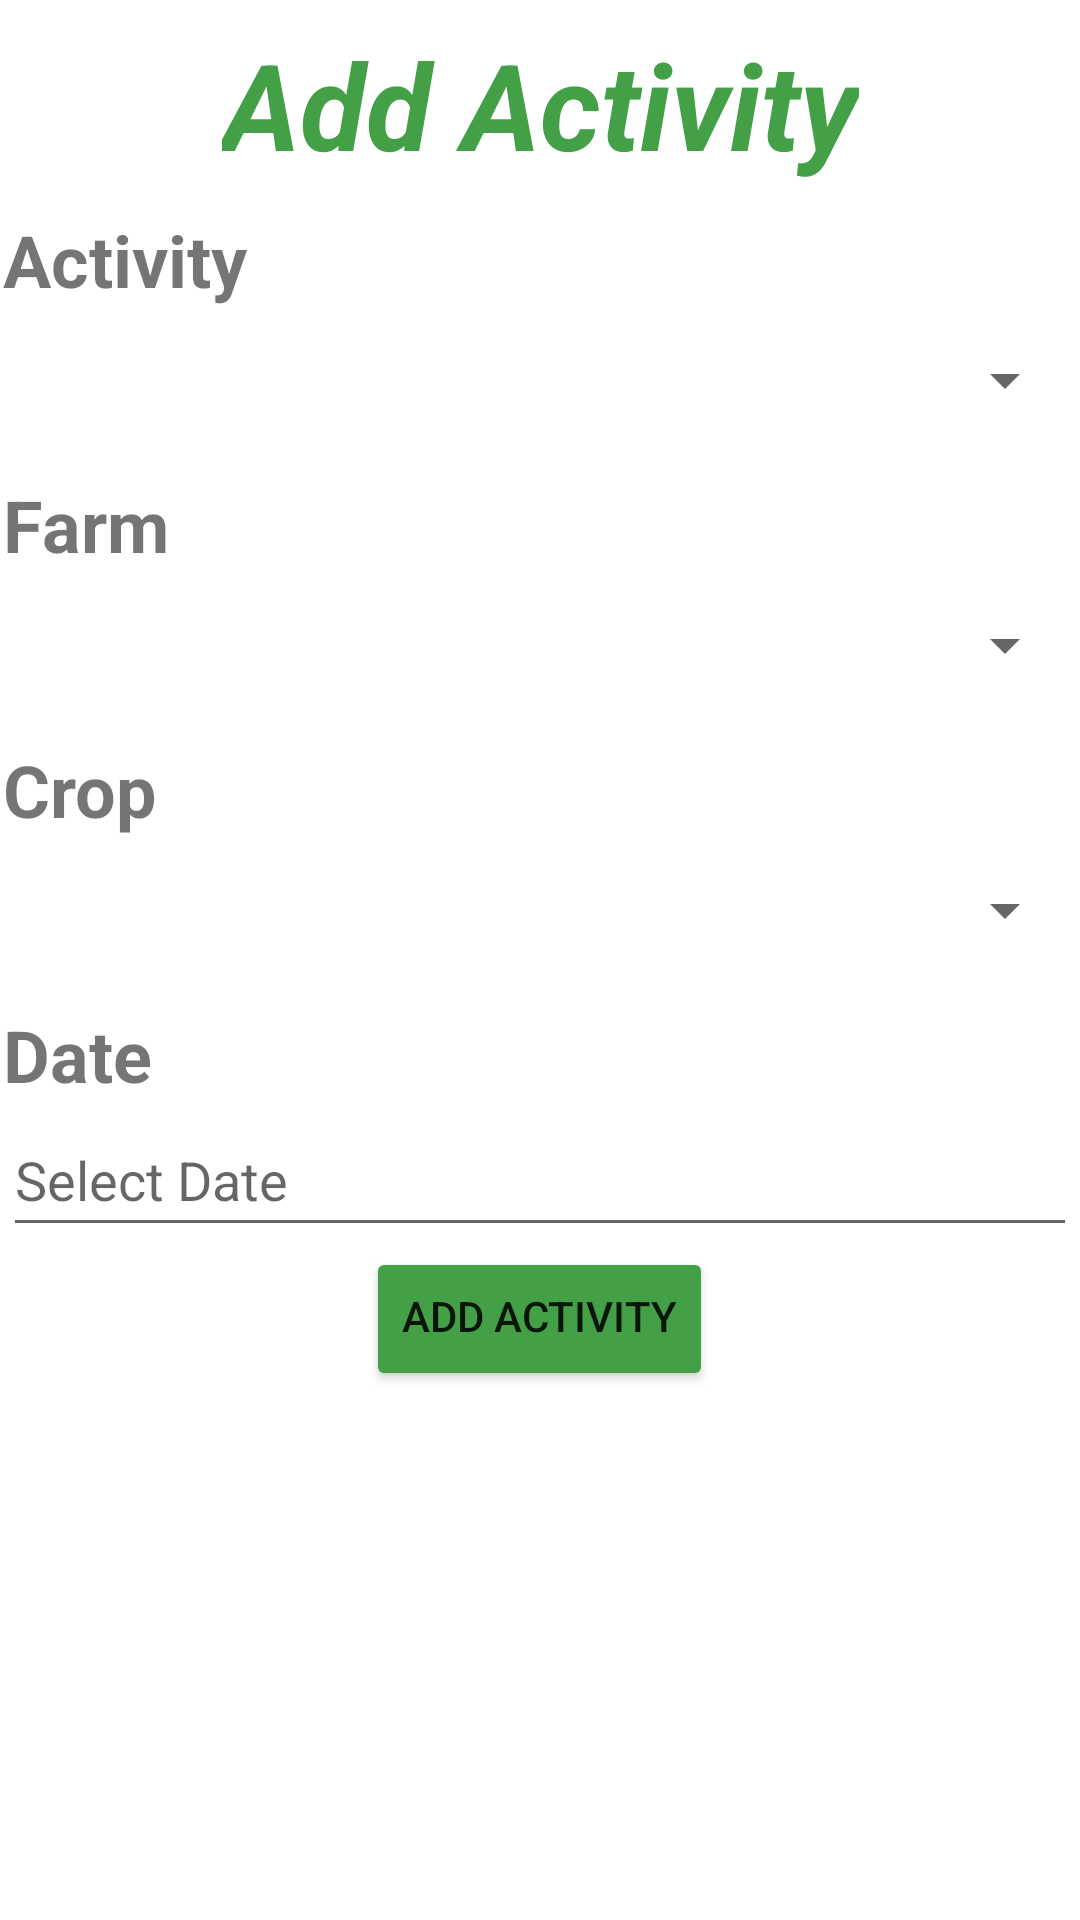

Produce the Android XML layout that renders to this screen, including the resource entries it uses.
<!-- AndroidManifest.xml: application theme Theme.AgriTrack -->
<!-- res/layout/activity_add.xml -->
<?xml version="1.0" encoding="utf-8"?>
<androidx.constraintlayout.widget.ConstraintLayout xmlns:android="http://schemas.android.com/apk/res/android"
    xmlns:app="http://schemas.android.com/apk/res-auto"
    xmlns:tools="http://schemas.android.com/tools"
    android:layout_width="match_parent"
    android:layout_height="match_parent"
    tools:context=".ActivityAdd">

    <TextView
        android:id="@+id/firstFragment"
        android:layout_width="wrap_content"
        android:layout_height="wrap_content"
        android:layout_marginTop="8dp"
        android:layout_marginBottom="1dp"
        android:text="Add Activity"
        android:textColor="#43a047"
        android:textSize="40sp"
        android:textStyle="italic|bold"
        app:layout_constraintBottom_toTopOf="@+id/linearLayout6"
        app:layout_constraintEnd_toEndOf="parent"
        app:layout_constraintStart_toStartOf="parent"
        app:layout_constraintTop_toTopOf="parent" />

    <LinearLayout
        android:id="@+id/linearLayout6"
        android:layout_width="0dp"
        android:layout_height="0dp"
        android:layout_marginStart="1dp"
        android:layout_marginEnd="1dp"
        android:layout_marginBottom="1dp"
        android:orientation="vertical"
        android:paddingTop="8dp"
        app:layout_constraintBottom_toBottomOf="parent"
        app:layout_constraintEnd_toEndOf="parent"
        app:layout_constraintStart_toStartOf="parent"
        app:layout_constraintTop_toBottomOf="@+id/firstFragment">

        <TextView
            android:id="@+id/actName"
            android:layout_width="match_parent"
            android:layout_height="wrap_content"
            android:text="Activity"
            android:textSize="24sp"
            android:textStyle="bold" />

        <Spinner
            android:id="@+id/activity"
            android:layout_width="match_parent"
            android:layout_height="wrap_content"
            android:contentDescription="@string/activity"
            android:minHeight="48dp" />

        <TextView
            android:id="@+id/farmName"
            android:layout_width="match_parent"
            android:layout_height="wrap_content"
            android:paddingTop="8dp"
            android:text="Farm"
            android:textSize="24sp"
            android:textStyle="bold" />

        <Spinner
            android:id="@+id/SFarm"
            android:layout_width="match_parent"
            android:layout_height="wrap_content"
            android:contentDescription="@string/farm"
            android:minHeight="48dp" />

        <TextView
            android:id="@+id/cropName"
            android:layout_width="match_parent"
            android:layout_height="wrap_content"
            android:paddingTop="8dp"
            android:text="Crop"
            android:textSize="24sp"
            android:textStyle="bold" />

        <Spinner
            android:id="@+id/SCrop"
            android:layout_width="match_parent"
            android:layout_height="wrap_content"
            android:contentDescription="@string/crop"
            android:minHeight="48dp" />

        <TextView
            android:id="@+id/Date"
            android:layout_width="match_parent"
            android:layout_height="wrap_content"
            android:paddingTop="8dp"
            android:text="Date"
            android:textSize="24sp"
            android:textStyle="bold" />

        <EditText
            android:id="@+id/Fdate"
            android:layout_width="match_parent"
            android:layout_height="wrap_content"
            android:ems="10"
            android:hint="@string/date"
            android:inputType="date"
            android:minHeight="48dp" />

        <Button
            android:id="@+id/add"
            android:layout_width="wrap_content"
            android:layout_height="wrap_content"
            android:layout_gravity="center"
            android:backgroundTint="@color/green"
            android:paddingTop="8dp"
            android:text="Add Activity" />


    </LinearLayout>

</androidx.constraintlayout.widget.ConstraintLayout>
<!-- resources referenced by this layout -->
<resources>
  <color name="green">#43a047</color>
  <string name="activity">Select Activity</string>
  <string name="crop">Select Crop</string>
  <string name="date">Select Date</string>
  <string name="farm">Select Farm</string>
  <style name="Theme.AgriTrack" parent="Theme.MaterialComponents.DayNight.DarkActionBar">
          
          <item name="colorPrimary">@color/green</item>
          <item name="colorPrimaryVariant">@color/purple_700</item>
          <item name="colorOnPrimary">@color/white</item>
          
          <item name="colorSecondary">@color/teal_200</item>
          <item name="colorSecondaryVariant">@color/teal_700</item>
          <item name="colorOnSecondary">@color/black</item>
          
          <item name="android:statusBarColor" tools:targetApi="l">?attr/colorPrimary</item>
          
      </style>
  <color name="purple_700">#FF3700B3</color>
  <color name="white">#FFFFFFFF</color>
  <color name="teal_200">#FF03DAC5</color>
  <color name="teal_700">#FF018786</color>
  <color name="black">#FF000000</color>
</resources>
